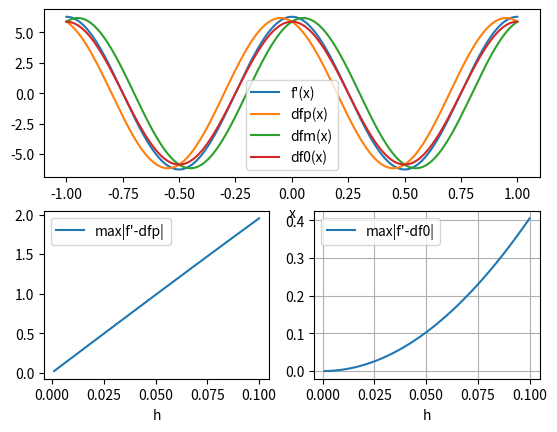

Write Python code to recreate this figure.
import matplotlib.pyplot as plt
import numpy as np


def f(x):
    return np.sin(2 * np.pi * x)


def df(x):
    return 2 * np.pi * np.cos(2 * np.pi * x)


def dfp(x, h):
    return (f(x + h) - f(x)) / h


def dfm(x, h):
    return (f(x) - f(x - h)) / h


def df0(x, h):
    return (f(x + h) - f(x - h)) / (2 * h)


def main() -> None:
    # -------- Question 1 --------
    h = 0.1
    x = np.linspace(-1, 1, 1000)

    plt.subplot(2, 2, (1, 2))
    plt.plot(x, df(x), label='f\'(x)')
    plt.plot(x, dfp(x, h), label='dfp(x)')
    plt.plot(x, dfm(x, h), label='dfm(x)')
    plt.plot(x, df0(x, h), label='df0(x)')
    plt.xlabel('x')
    plt.legend()

    # -------- Question 2 --------
    hs = np.linspace(0.001, 0.1)
    y = np.array([np.abs(df(x) - dfp(x, h)) for h in hs])
    z = np.max(y, axis=1)

    plt.subplot(2, 2, 3)
    plt.plot(hs, z, label='max|f\'-dfp|')
    # plt.plot(hs, 20 * hs)
    plt.xlabel('h')
    plt.legend()

    # -------- Question 3 --------
    y = np.array([np.abs(df(x) - df0(x, h)) for h in hs])
    z = np.max(y, axis=1)

    plt.subplot(2, 2, 4)
    plt.plot(hs, z, label='max|f\'-df0|')
    # plt.plot(hs, 40 * hs**2)
    plt.xlabel('h')
    plt.grid(True)
    plt.legend()

    plt.show()


if __name__ == '__main__':
    main()
